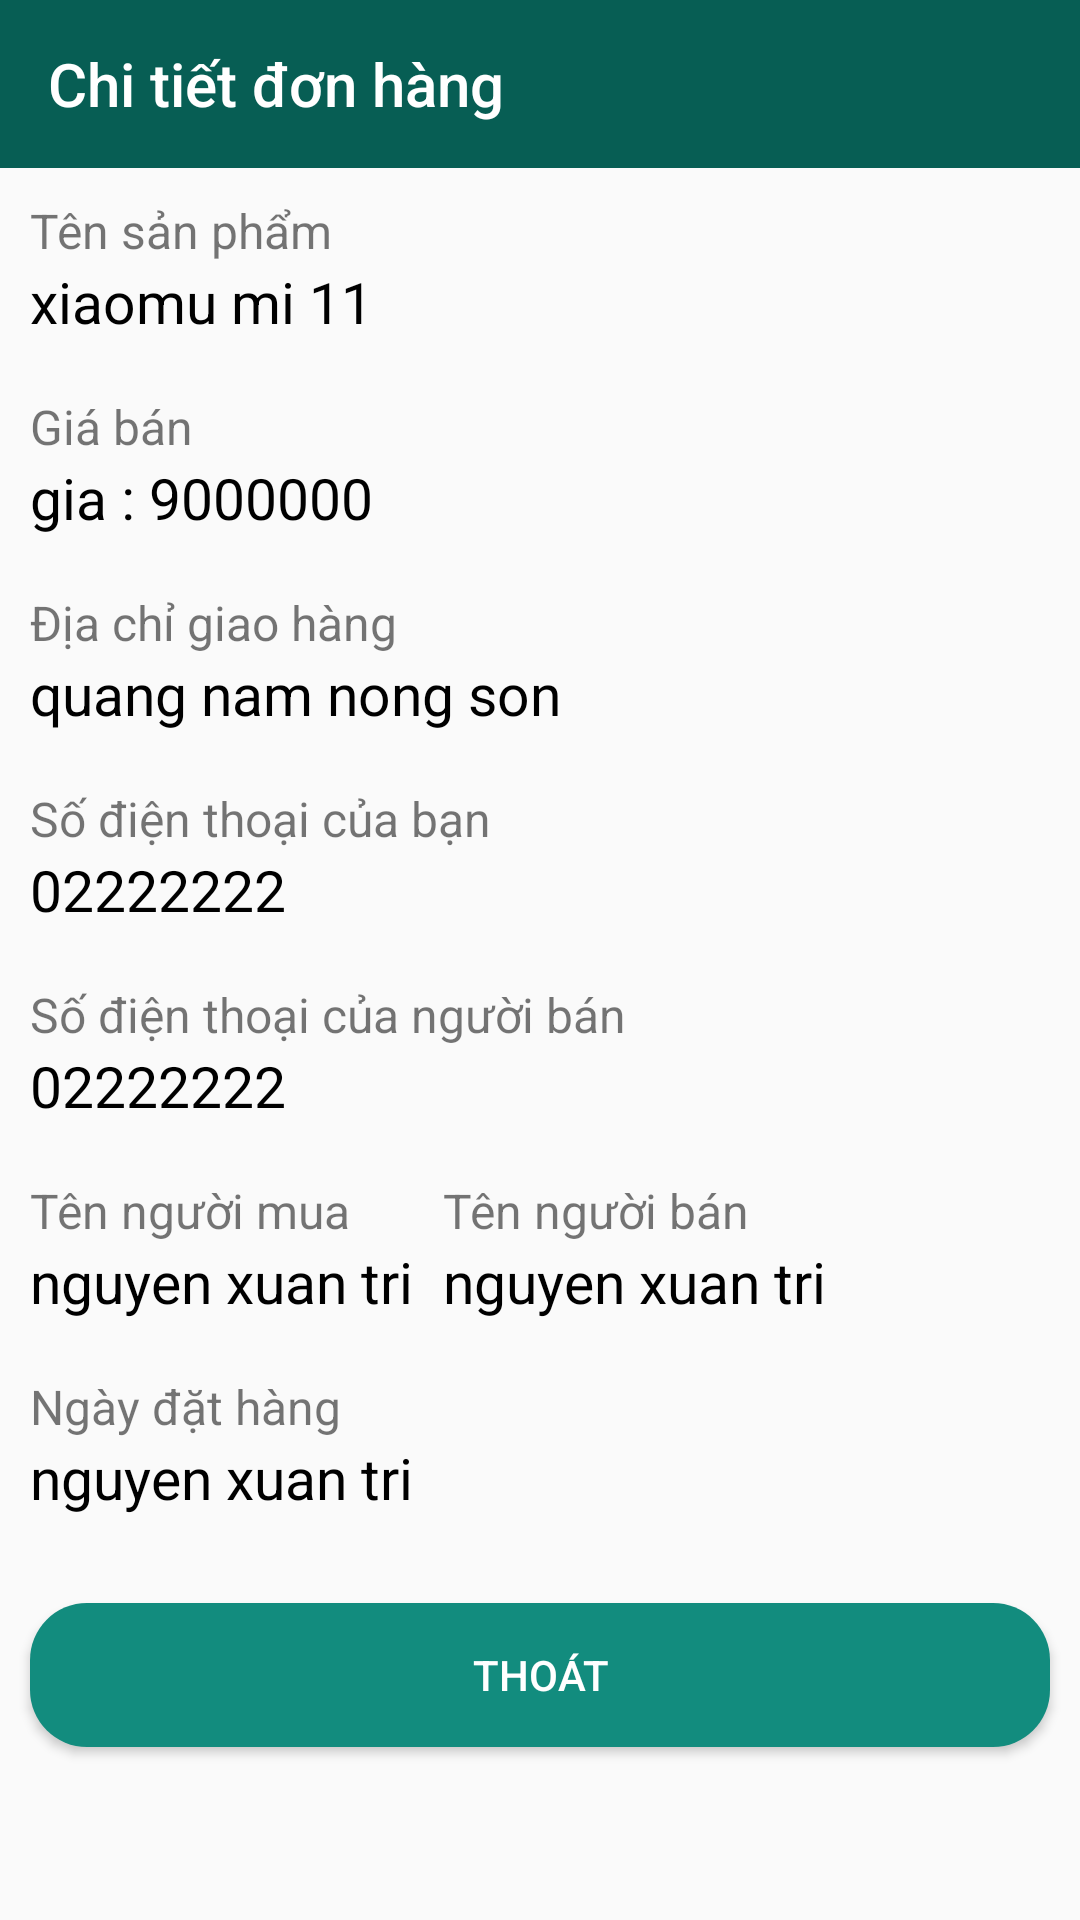

This screen was rendered from an Android layout file. Write that file and the resources it references.
<!-- AndroidManifest.xml: application theme Theme.ShoppingClient -->
<!-- res/layout/layout_order_detail_for_buyer.xml -->
<?xml version="1.0" encoding="utf-8"?>
<LinearLayout xmlns:android="http://schemas.android.com/apk/res/android"
    xmlns:app="http://schemas.android.com/apk/res-auto"
    xmlns:tools="http://schemas.android.com/tools"
    android:layout_width="match_parent"
    android:layout_height="match_parent"
    android:orientation="vertical">

    <androidx.appcompat.widget.Toolbar
        android:id="@+id/toolbar"
        app:title="Chi tiết đơn hàng"
        app:popupTheme="@style/ThemeOverlay.AppCompat.Light"
        android:background="@color/green"
        android:layout_width="match_parent"
        android:layout_height="?attr/actionBarSize"
        app:titleTextColor="@color/white">
    </androidx.appcompat.widget.Toolbar>

    <TextView
        android:layout_width="wrap_content"
        android:layout_height="wrap_content"
        android:layout_marginLeft="10dp"
        android:layout_marginTop="10dp"
        android:text="Tên sản phẩm"
        android:textSize="16dp" />
    <TextView
        android:id="@+id/txt_name_product"
        android:textColor="@color/black"
        android:layout_width="wrap_content"
        android:layout_height="wrap_content"
        android:layout_marginLeft="10dp"
        android:text="xiaomu mi 11"
        android:textSize="19dp" />
    <TextView
        android:layout_marginTop="18dp"

        android:layout_width="wrap_content"
        android:layout_height="wrap_content"
        android:layout_marginLeft="10dp"
        android:text="Giá bán"
        android:textSize="16dp" />
    <TextView
        android:textColor="@color/black"
        android:id="@+id/txt_price"
        android:layout_width="wrap_content"
        android:layout_height="wrap_content"
        android:layout_marginLeft="10dp"
        android:text="gia : 9000000"
        android:textSize="19dp" />
    <TextView
        android:layout_marginTop="18dp"
        android:layout_width="wrap_content"
        android:layout_height="wrap_content"
        android:layout_marginLeft="10dp"
        android:text="Địa chỉ giao hàng"
        android:textSize="16dp" />
    <TextView
        android:textColor="@color/black"
        android:id="@+id/txt_address"
        android:layout_width="wrap_content"
        android:layout_height="wrap_content"
        android:layout_marginLeft="10dp"
        android:text="quang nam nong son"
        android:textSize="19dp" />


    <TextView
        android:layout_marginTop="18dp"
        android:layout_width="wrap_content"
        android:layout_height="wrap_content"
        android:layout_marginLeft="10dp"
        android:text="Số điện thoại của bạn"
        android:textSize="16dp" />
    <TextView
        android:id="@+id/txt_phone"
        android:layout_width="wrap_content"
        android:layout_height="wrap_content"
        android:layout_marginLeft="10dp"
        android:text="02222222"
        android:textColor="@color/black"
        android:textSize="19dp" />
    <TextView
        android:layout_marginTop="18dp"
        android:layout_width="wrap_content"
        android:layout_height="wrap_content"
        android:layout_marginLeft="10dp"
        android:text="Số điện thoại của người bán"
        android:textSize="16dp" />
    <LinearLayout
        android:orientation="horizontal"
        android:layout_width="match_parent"
        android:layout_height="wrap_content">

        <TextView
            android:id="@+id/txt_phone_seller"
            android:layout_width="wrap_content"
            android:layout_height="wrap_content"
            android:layout_marginLeft="10dp"
            android:text="02222222"
            android:textColor="@color/black"
            android:textSize="19dp" />-

        <ImageButton
            android:id="@+id/btn_call"
            android:layout_width="29dp"
            android:layout_height="match_parent"
            android:layout_marginStart="16dp"
            android:backgroundTint="#00000000"
            android:gravity="end"
            android:src="@drawable/telephone" />

    </LinearLayout>

    <LinearLayout
        android:layout_marginTop="18dp"
        android:orientation="horizontal"
        android:layout_width="match_parent"
        android:layout_height="wrap_content">

        <LinearLayout
            android:orientation="vertical"
            android:layout_width="wrap_content"
            android:layout_height="wrap_content">
            <TextView

                android:layout_width="wrap_content"
                android:layout_height="wrap_content"
                android:layout_marginLeft="10dp"
                android:text="Tên người mua"
                android:textSize="16dp" />
            <TextView
                android:id="@+id/txt_name_buyer"
                android:layout_width="wrap_content"
                android:layout_height="wrap_content"
                android:layout_marginLeft="10dp"
                android:text="nguyen xuan tri"
                android:textColor="@color/black"
                android:textSize="19dp" />

        </LinearLayout>

        <LinearLayout
            android:layout_marginLeft="@dimen/activity_horizontal_margin"
            android:orientation="vertical"
            android:layout_width="wrap_content"
            android:layout_height="wrap_content">
            <TextView

                android:layout_width="wrap_content"
                android:layout_height="wrap_content"
                android:layout_marginLeft="10dp"
                android:text="Tên người bán"
                android:textSize="16dp" />
            <TextView
                android:id="@+id/txt_name_seller"
                android:layout_width="wrap_content"
                android:layout_height="wrap_content"
                android:layout_marginLeft="10dp"
                android:text="nguyen xuan tri"
                android:textColor="@color/black"
                android:textSize="19dp" />

        </LinearLayout>

    </LinearLayout>



    <TextView
        android:layout_marginTop="18dp"
        android:layout_width="wrap_content"
        android:layout_height="wrap_content"
        android:layout_marginLeft="10dp"
        android:text="Ngày đặt hàng"
        android:textSize="16dp" />
    <TextView
        android:id="@+id/txt_date_place"
        android:layout_width="wrap_content"
        android:layout_height="wrap_content"
        android:layout_marginLeft="10dp"
        android:text="nguyen xuan tri"
        android:textColor="@color/black"
        android:textSize="19dp" />

    <Button
        android:background="@drawable/border_bottom"
        android:layout_marginTop="29dp"
        android:id="@+id/btn_close"
        android:layout_width="match_parent"
        android:layout_height="wrap_content"
        android:layout_marginLeft="10dp"
        android:layout_marginRight="10dp"
        android:text="Thoát"
        android:textColor="@color/white" />

</LinearLayout>
<!-- resources referenced by this layout -->
<resources>
  <color name="black">#FF000000</color>
  <color name="green">#075E54</color>
  <color name="white">#FFFFFFFF</color>
  <!-- drawable border_bottom (drawable) -->
  <?xml version="1.0" encoding="utf-8"?>
  
  <shape xmlns:android="http://schemas.android.com/apk/res/android"
      android:shape="rectangle"
      >
  
      <solid android:color="@color/teal_green"/>
      <corners android:radius="19dp"/>
  
  </shape>
  <style name="Theme.ShoppingClient" parent="Theme.AppCompat.Light.NoActionBar">
          
          <item name="colorPrimary">@color/purple_500</item>
          <item name="colorPrimaryVariant">@color/purple_700</item>
          <item name="colorOnPrimary">@color/white</item>
          
          <item name="colorSecondary">@color/teal_200</item>
          <item name="colorSecondaryVariant">@color/teal_700</item>
          <item name="colorOnSecondary">@color/black</item>
          
          <item name="android:statusBarColor" tools:targetApi="l">?attr/colorPrimaryVariant</item>
          
      </style>
  <color name="teal_green">#128C7E</color>
  <color name="purple_500">#FF6200EE</color>
  <color name="purple_700">#FF3700B3</color>
  <color name="teal_200">#FF03DAC5</color>
  <color name="teal_700">#FF018786</color>
</resources>
